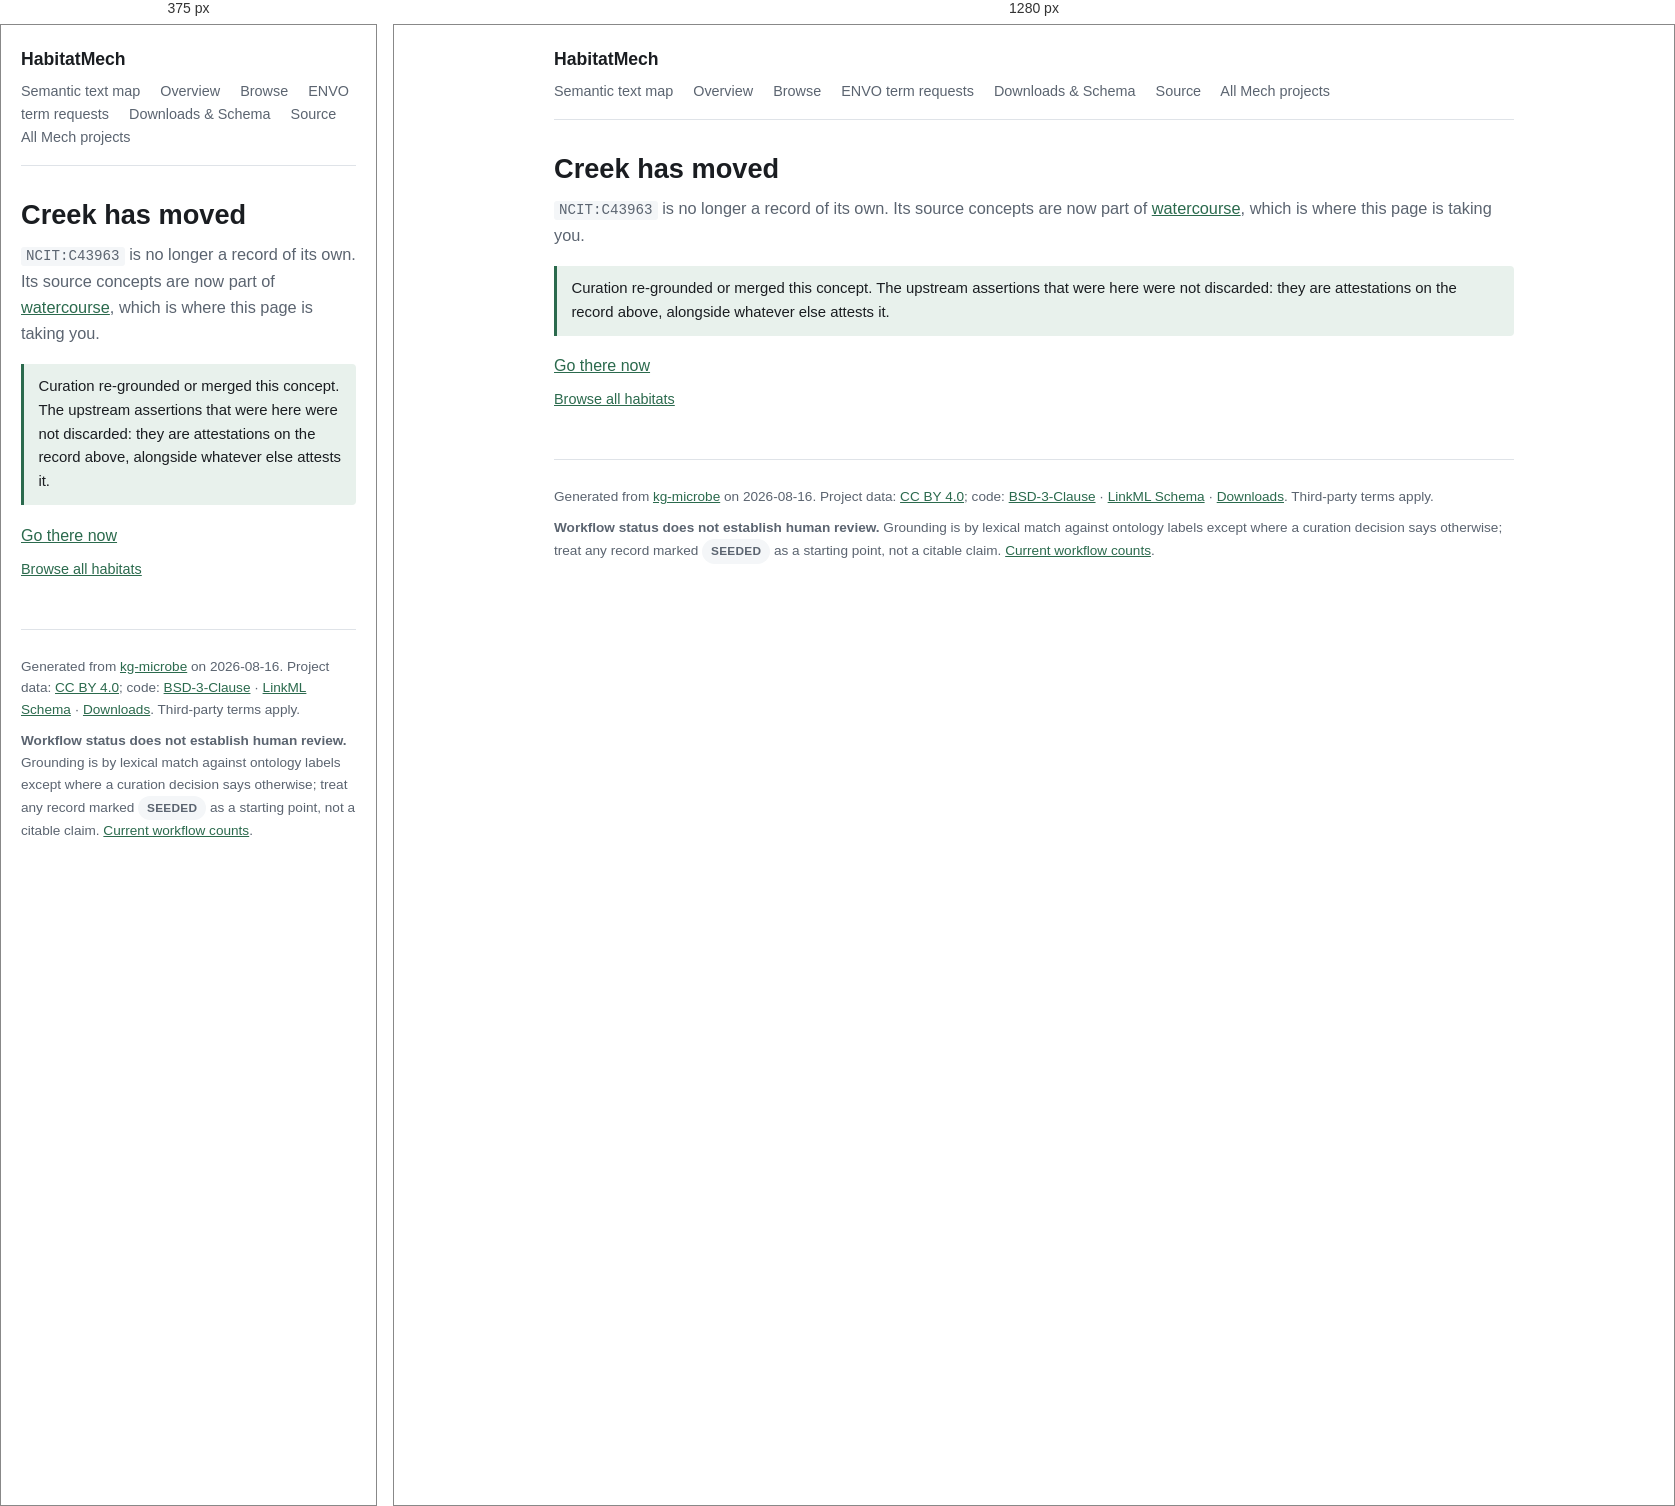
Rendered at 375 px and 1280 px, left to right.

<!-- file: creek-ncit-c43963.html -->
<!DOCTYPE html>
<html lang="en">
<head>
<meta charset="utf-8">
<meta name="viewport" content="width=device-width, initial-scale=1">
<title>Creek has moved — HabitatMech</title>
<meta name="description" content="Microbial habitats harmonized from GOLD, BacDive, PREGO and Madin et al., grounded in ENVO/UBERON/FOODON/BTO/PO.">
<link rel="stylesheet" href="../style.css">
<script src="../theme-toggle.js"></script>
<meta http-equiv="refresh" content="3; url=../habitats/watercourse-envo-00000029.html">
<link rel="canonical" href="https://culturebotai.github.io/HabitatMech/pages/habitats/watercourse-envo-00000029.html">
<meta name="robots" content="noindex, follow">
</head>
<body>
<a class="skip-link" href="#main-content">Skip to main content</a>
<div class="wrap">
<header class="site">
  <a class="brand" href="../index.html">HabitatMech</a>
  <nav aria-label="Main navigation">
    <a href="../text-map/">Semantic text map</a>
    <a href="../index.html">Overview</a>
    <a href="../browse.html">Browse</a>
    <a href="../term-requests.html">ENVO term requests</a>
    <a href="../index.html#downloads">Downloads &amp; Schema</a>
    <a href="https://github.com/CultureBotAI/HabitatMech">Source</a>
    <a href="https://culturebotai.github.io/mechs/">All Mech projects</a>
  </nav>
</header>
<main id="main-content" tabindex="-1">
<h1>Creek has moved</h1>
<p class="lede">
  <code>NCIT:C43963</code> is no longer a record of its own. Its
  source concepts are now part of
  <a href="../habitats/watercourse-envo-00000029.html">watercourse</a>,
  which is where this page is taking you.
</p>
<div class="note">
  <p>Curation
  re-grounded or merged this concept. The upstream assertions that were here
  were not discarded: they are attestations on the record above, alongside
  whatever else attests it.</p>
</div>
<p><a href="../habitats/watercourse-envo-00000029.html">Go there now</a></p>
<p class="meta"><a href="../browse.html">Browse all habitats</a></p>
</main>
<footer class="site">
  <p>
    Generated from
    <a href="https://github.com/Knowledge-Graph-Hub/kg-microbe">kg-microbe</a>
    on 2026-08-16. Project data: <a href="https://creativecommons.org/licenses/by/4.0/">CC BY 4.0</a>; code: <a href="https://github.com/CultureBotAI/HabitatMech/blob/main/LICENSE-CODE">BSD-3-Clause</a> · <a href="https://github.com/CultureBotAI/HabitatMech/blob/main/src/habitatmech/schema/habitatmech.yaml">LinkML Schema</a> · <a href="../index.html#downloads">Downloads</a>. Third-party terms apply.
  </p>
  <p>
    <strong>Workflow status does not establish human review.</strong>
    Grounding is by lexical match against ontology labels except where a curation
    decision says otherwise; treat any record marked
    <span class="pill plain">SEEDED</span> as a starting point, not a citable
    claim. <a href="../index.html">Current workflow counts</a>.
  </p>
</footer>
</div>
</body>
</html>

/* @media block from style.css */
@media (max-width: 860px) {
  .browse-layout {
    grid-template-columns: 1fr;
  }
  .facet-sidebar {
    position: static;
    max-height: none;
  }
}